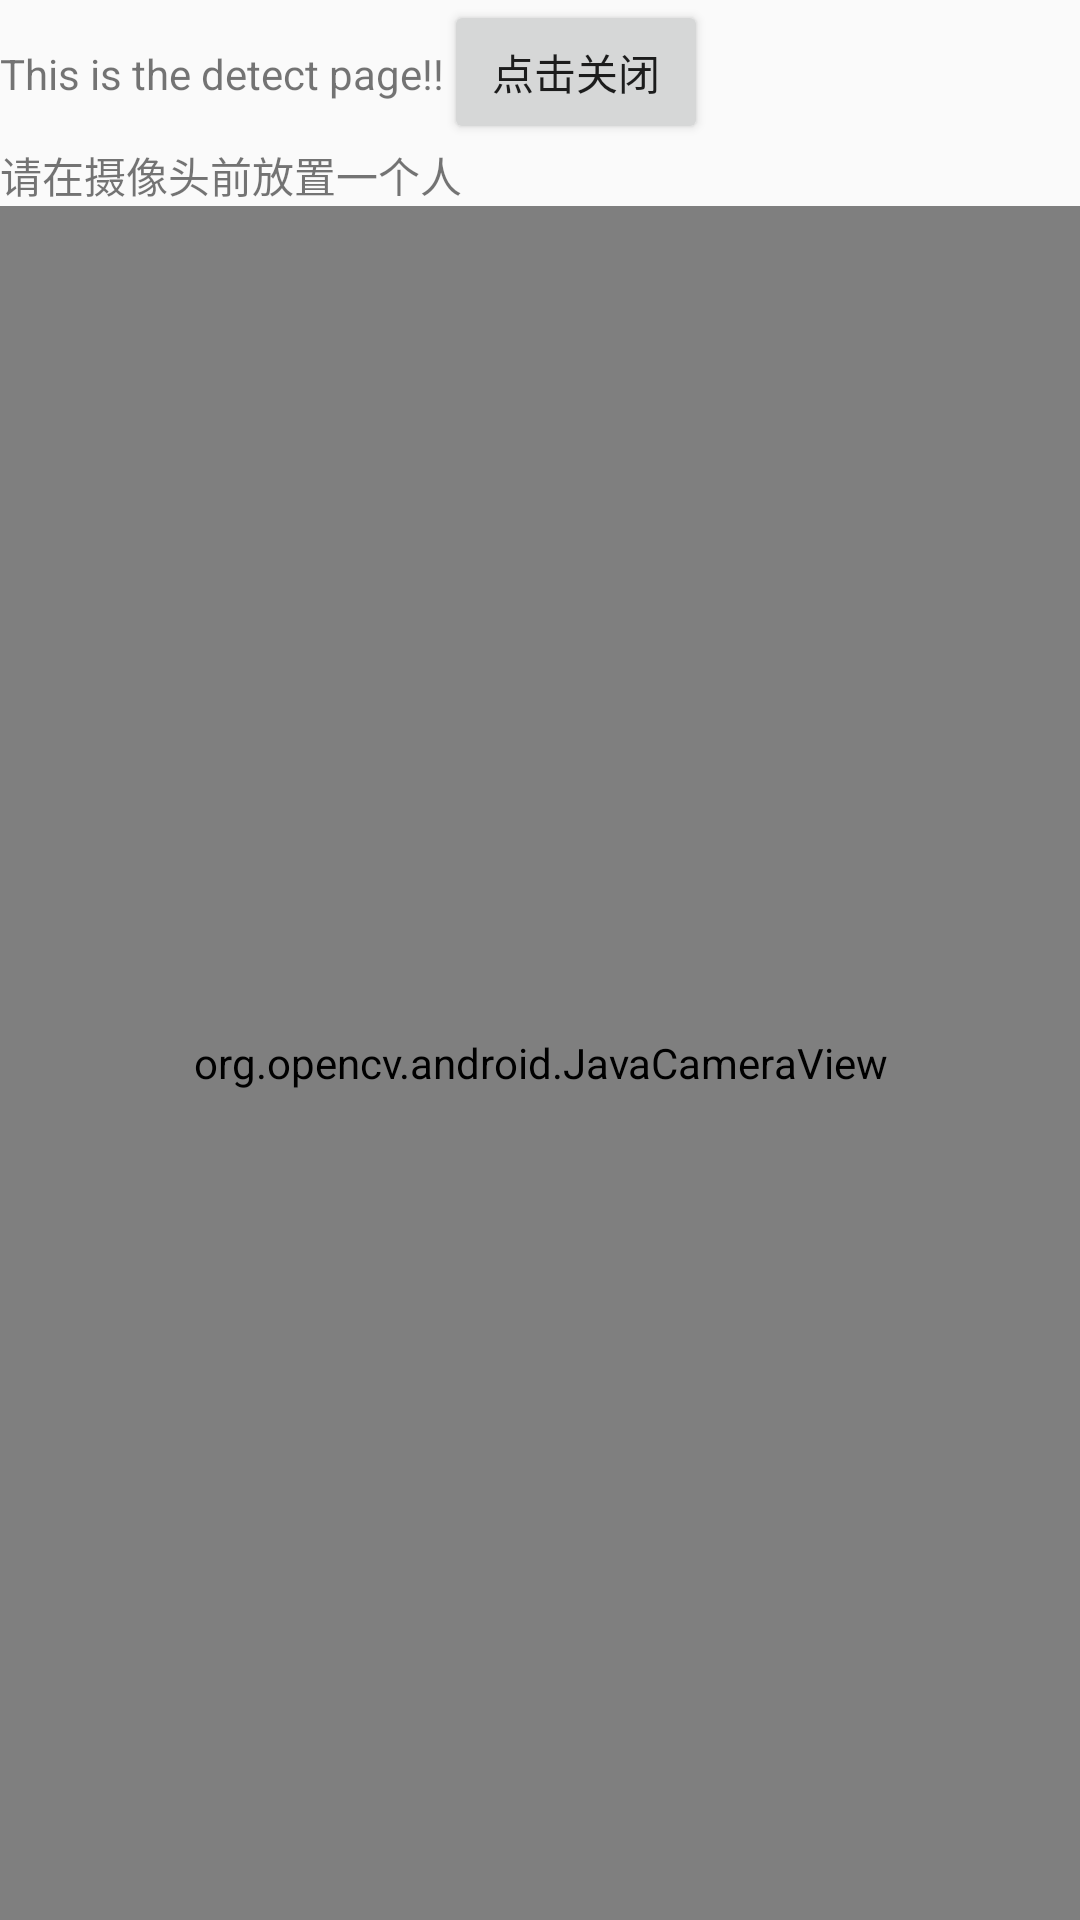

This screen was rendered from an Android layout file. Write that file and the resources it references.
<!-- AndroidManifest.xml: application theme AppTheme -->
<!-- res/layout/opencamera.xml -->
<?xml version="1.0" encoding="utf-8"?>
<FrameLayout
    xmlns:android="http://schemas.android.com/apk/res/android"
    android:layout_width="match_parent"
    android:layout_height="match_parent">

    <LinearLayout
        android:layout_width="match_parent"
        android:layout_height="match_parent"
        android:orientation="vertical">

        <LinearLayout
            android:layout_width="match_parent"
            android:layout_height="wrap_content"
            android:orientation="horizontal">
            <TextView
                android:layout_width="wrap_content"
                android:layout_height="wrap_content"
                android:id="@+id/textview"
                android:text="This is the detect page!!"/>

            <Button
                android:layout_width="wrap_content"
                android:layout_height="wrap_content"
                android:id="@+id/btnclose"
                android:text="点击关闭"/>
        </LinearLayout>

        <LinearLayout
            android:layout_width="match_parent"
            android:layout_height="wrap_content"
            android:orientation="horizontal">
            <TextView
                android:id="@+id/order"
                android:layout_width="200dp"
                android:layout_height="wrap_content"
                android:text="请在摄像头前放置一个人"/>
            <TextView
                android:id="@+id/status"
                android:layout_width="200dp"
                android:layout_height="wrap_content"
                android:text=""/>
        </LinearLayout>

        <LinearLayout
            android:layout_width="match_parent"
            android:layout_height="match_parent"
            android:orientation="horizontal">
            <org.opencv.android.JavaCameraView
                android:id="@+id/CameraView"
                android:layout_width="match_parent"
                android:layout_height="match_parent"
                android:visibility="visible" />
        </LinearLayout>
    </LinearLayout>




</FrameLayout>
<!-- resources referenced by this layout -->
<resources>
  <style name="AppTheme" parent="Base.Theme.AppCompat.Light.DarkActionBar">
          
          <item name="colorPrimary">@color/colorPrimary</item>
          <item name="colorPrimaryDark">@color/colorPrimaryDark</item>
          <item name="colorAccent">@color/colorAccent</item>
      </style>
  <color name="colorPrimary">#3F51B5</color>
  <color name="colorPrimaryDark">#303F9F</color>
  <color name="colorAccent">#FF4081</color>
</resources>
